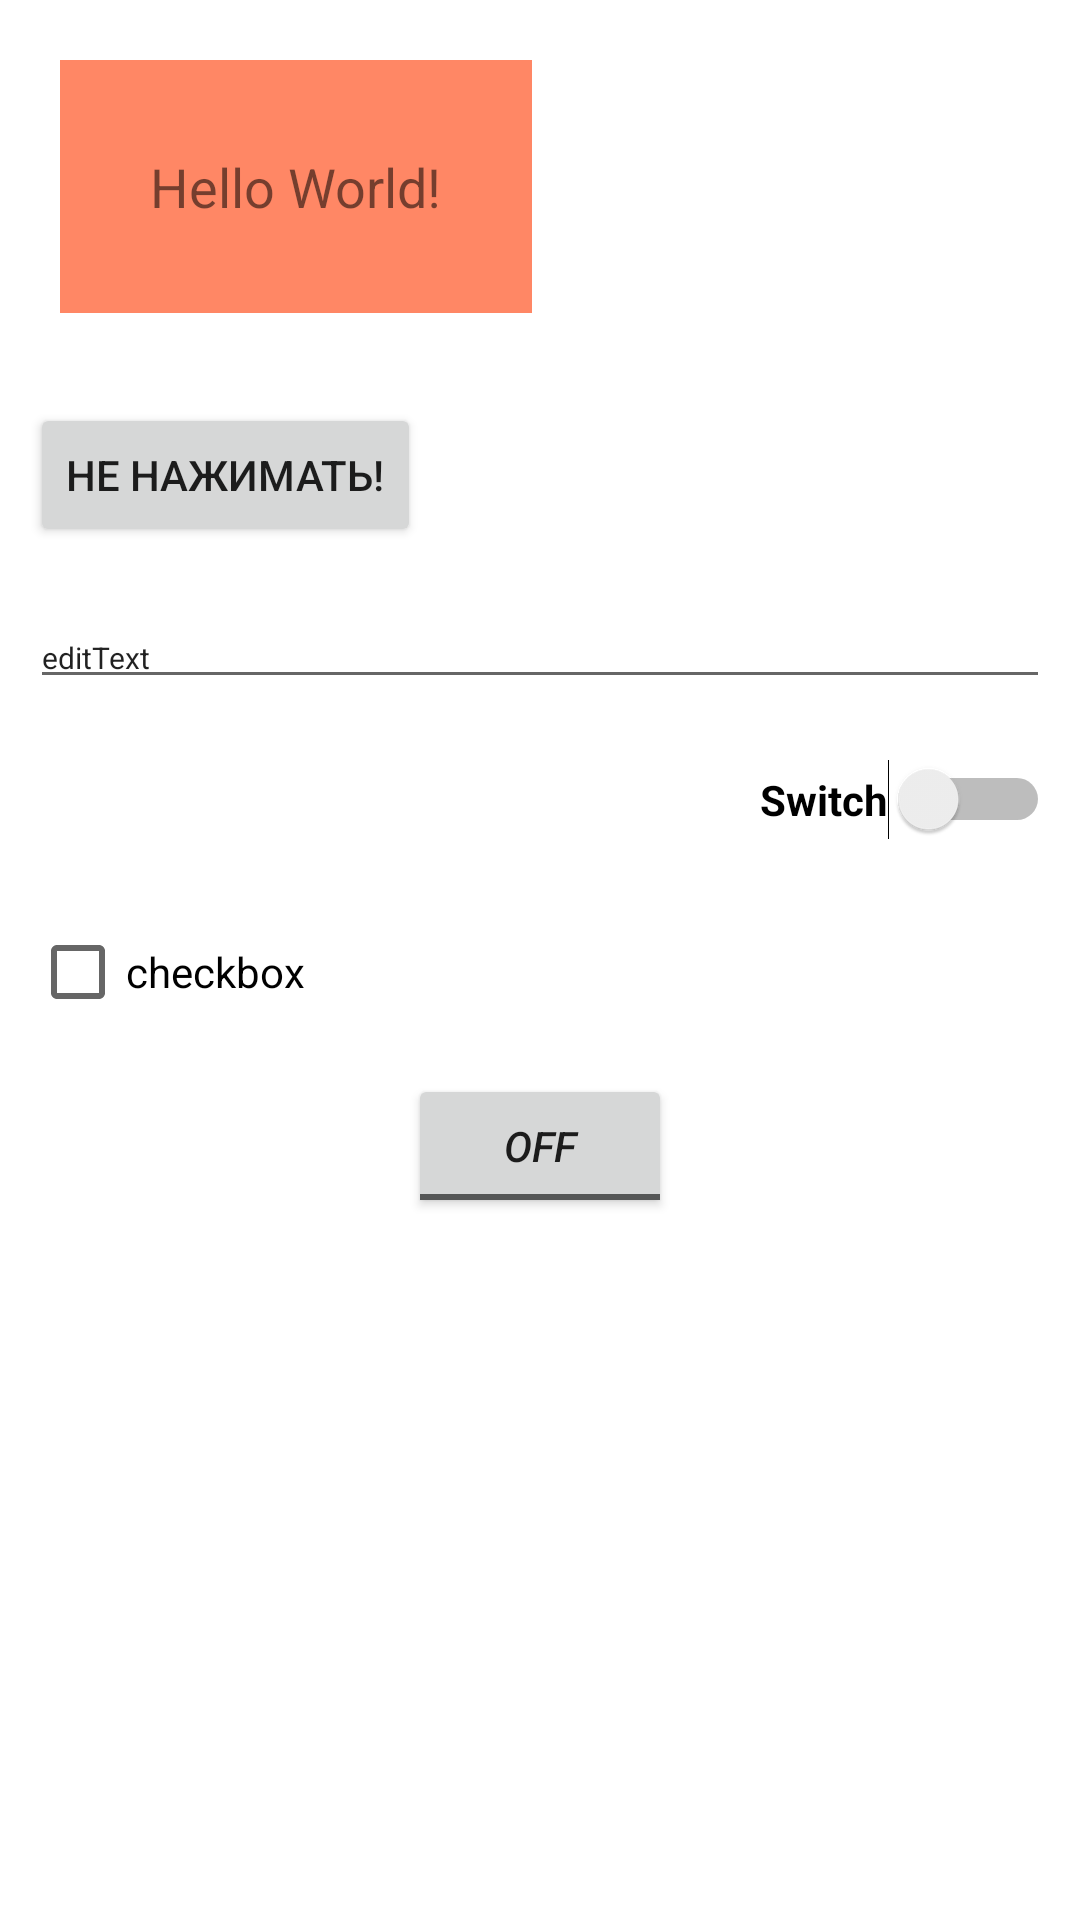

The Android layout XML behind this screen, and the referenced resources:
<!-- AndroidManifest.xml: application theme Theme.App_DZ_1 -->
<!-- res/layout/activity_main.xml -->
<?xml version="1.0" encoding="utf-8"?>
<LinearLayout xmlns:android="http://schemas.android.com/apk/res/android"
    xmlns:app1="http://schemas.android.com/apk/res-auto"
    xmlns:tools="http://schemas.android.com/tools"
    android:layout_width="match_parent"
    android:layout_height="match_parent"
    android:orientation="vertical"
    android:background="@color/white"
    tools:context=".MainActivity">

    <TextView
        android:id="@+id/textView"
        android:layout_width="wrap_content"
        android:layout_height="wrap_content"
        android:layout_margin="20dp"
        android:background="#ff8765"
        android:padding="30dp"
        android:text="Hello World!"
        android:textSize="18sp" />

    <Button
        android:id="@+id/button"
        android:layout_width="wrap_content"
        android:layout_height="wrap_content"
        android:layout_margin="10dp"
        android:text="Не нажимать!"
        app1:layout_constraintBottom_toTopOf="@+id/textView"
        tools:layout_editor_absoluteX="143dp"
        tools:ignore="HardcodedText" />

    <EditText
        android:id="@+id/editTextTextPersonName"
        android:layout_width="match_parent"
        android:layout_height="wrap_content"
        android:ems="10"
        android:inputType="textPersonName"
        android:layout_margin="10dp"
        android:textSize="10sp"
        android:text="editText"
        tools:ignore="LabelFor,SmallSp"
        android:autofillHints="Имя" />

    <Switch
        android:id="@+id/switch1"
        android:layout_width="wrap_content"
        android:layout_height="wrap_content"
        android:text="Switch"
        android:textStyle="bold"
        android:layout_margin="10dp"
        android:layout_gravity="right"
        tools:ignore="RtlHardcoded,UseSwitchCompatOrMaterialXml" />

    <CheckBox
        android:id="@+id/checkBox"
        android:layout_width="wrap_content"
        android:layout_height="wrap_content"
        android:layout_margin="10dp"
        android:text="checkbox" />

    <ToggleButton
        android:id="@+id/toggleButton"
        android:layout_width="wrap_content"
        android:layout_height="wrap_content"
        android:layout_gravity="center"
        android:textStyle="italic"
        android:text="togglebutton" />

</LinearLayout>
<!-- resources referenced by this layout -->
<resources>
  <style name="Theme.App_DZ_1" parent="Theme.MaterialComponents.DayNight.DarkActionBar">
          
          <item name="colorPrimary">@color/purple_500</item>
          <item name="colorPrimaryVariant">@color/purple_700</item>
          <item name="colorOnPrimary">@color/white</item>
          
          <item name="colorSecondary">@color/teal_200</item>
          <item name="colorSecondaryVariant">@color/teal_700</item>
          <item name="colorOnSecondary">@color/black</item>
          
          <item name="android:statusBarColor" tools:targetApi="l">?attr/colorPrimaryVariant</item>
          
      </style>
  <!-- not gathered from this repository: default colours our renderer supplied (Android Studio template values) -->
  <color name="purple_500">#FF6200EE</color>
  <color name="purple_700">#FF3700B3</color>
  <color name="teal_200">#FF03DAC5</color>
  <color name="teal_700">#FF018786</color>
  <color name="black">#FF000000</color>
  <color name="white">#FFFFFFFF</color>
</resources>
